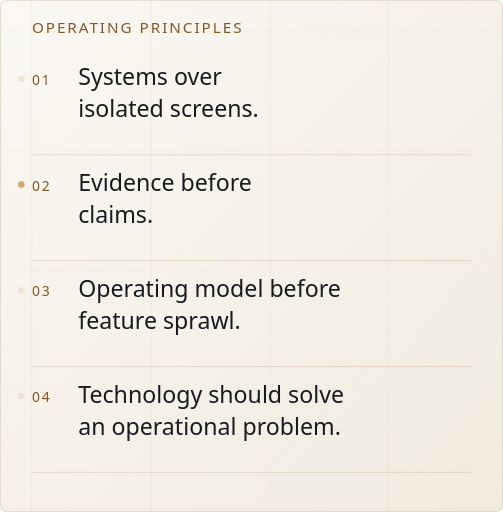
t = 0.00 s
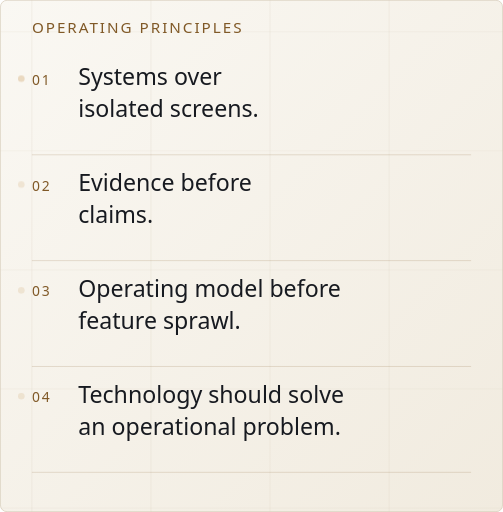
t = 1.67 s
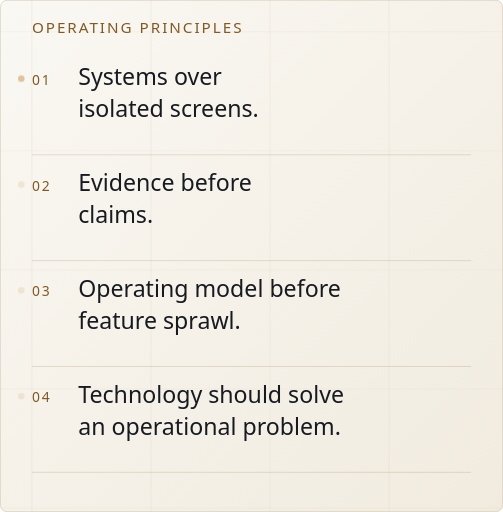
t = 3.33 s
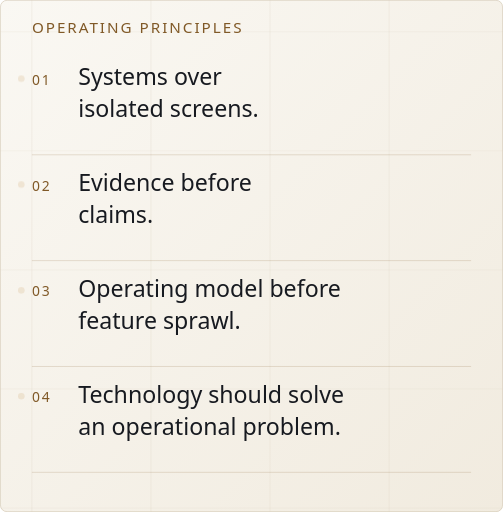
t = 5.00 s
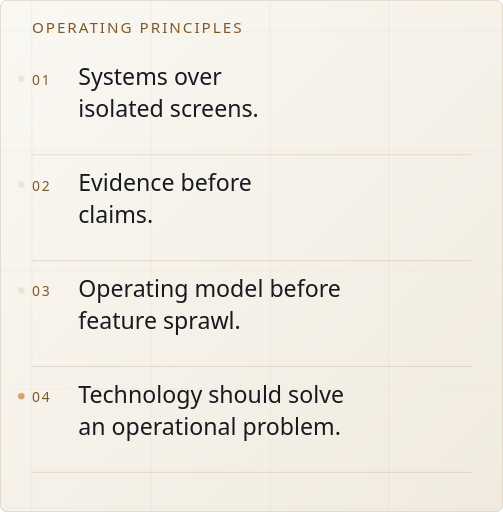
t = 6.67 s
t = 8.33 s: frame unchanged from t = 5.00 s, image omitted

The animated SVG that drew these frames (rendered in a browser with its animation timeline set to each time). Animation: 3 CSS @keyframes rules; frames cover the first 8.33 s, repeats indefinitely.

<svg xmlns="http://www.w3.org/2000/svg" xmlns:xlink="http://www.w3.org/1999/xlink" width="760" height="774" viewBox="0 0 760 774" role="img" aria-labelledby="t d"><title id="t">Systems over isolated screens. Evidence before claims. Operating model before feature sprawl. Technology should solve an operational problem.</title><desc id="d">Systems over isolated screens. Evidence before claims. Operating model before feature sprawl. Technology should solve an operational problem.</desc><defs><linearGradient id="field" x2="1" y2="1"><stop stop-color="#FAF8F3"/><stop offset="1" stop-color="#F1EBDF"/></linearGradient><linearGradient id="metal" x1="0" x2="1"><stop stop-color="#805927"/><stop offset=".6" stop-color="#985A32"/><stop offset="1" stop-color="#805927"/></linearGradient></defs><rect width="760" height="774" rx="10" fill="url(#field)"/><rect x=".5" y=".5" width="759" height="773" rx="10" fill="none" stroke="#D6CBB9"/><path d="M48 0V774" stroke="#D6CBB9" opacity=".35"/><path d="M228 0V774" stroke="#D6CBB9" opacity=".35"/><path d="M408 0V774" stroke="#D6CBB9" opacity=".35"/><path d="M588 0V774" stroke="#D6CBB9" opacity=".35"/><path d="M0 48H760" stroke="#D6CBB9" opacity=".24"/><path d="M0 228H760" stroke="#D6CBB9" opacity=".24"/><path d="M0 408H760" stroke="#D6CBB9" opacity=".24"/><path d="M0 588H760" stroke="#D6CBB9" opacity=".24"/><path d="M0 768H760" stroke="#D6CBB9" opacity=".24"/><text x="48" y="50" font-family="Segoe UI,Arial,sans-serif" font-size="23" fill="#805927" letter-spacing="3">OPERATING PRINCIPLES</text><text x="48" y="128" font-family="Segoe UI,Arial,sans-serif" font-size="21" fill="#805927" letter-spacing="3">01</text><text x="118" y="129" font-family="Segoe UI,Arial,sans-serif" font-size="35" fill="#171A20" font-weight="500">Systems over</text><text x="118" y="177" font-family="Segoe UI,Arial,sans-serif" font-size="35" fill="#171A20" font-weight="500">isolated screens.</text><path d="M48 234H712" stroke="#805927" opacity="0.26"/><text x="48" y="288" font-family="Segoe UI,Arial,sans-serif" font-size="21" fill="#805927" letter-spacing="3">02</text><text x="118" y="289" font-family="Segoe UI,Arial,sans-serif" font-size="35" fill="#171A20" font-weight="500">Evidence before</text><text x="118" y="337" font-family="Segoe UI,Arial,sans-serif" font-size="35" fill="#171A20" font-weight="500">claims.</text><path d="M48 394H712" stroke="#805927" opacity="0.26"/><text x="48" y="448" font-family="Segoe UI,Arial,sans-serif" font-size="21" fill="#805927" letter-spacing="3">03</text><text x="118" y="449" font-family="Segoe UI,Arial,sans-serif" font-size="35" fill="#171A20" font-weight="500">Operating model before</text><text x="118" y="497" font-family="Segoe UI,Arial,sans-serif" font-size="35" fill="#171A20" font-weight="500">feature sprawl.</text><path d="M48 554H712" stroke="#805927" opacity="0.26"/><text x="48" y="608" font-family="Segoe UI,Arial,sans-serif" font-size="21" fill="#805927" letter-spacing="3">04</text><text x="118" y="609" font-family="Segoe UI,Arial,sans-serif" font-size="35" fill="#171A20" font-weight="500">Technology should solve</text><text x="118" y="657" font-family="Segoe UI,Arial,sans-serif" font-size="35" fill="#171A20" font-weight="500">an operational problem.</text><path d="M48 714H712" stroke="#805927" opacity="0.26"/>
<!-- MOTION START: decorative SVG-only enhancement; original source is retained -->
<style>
  .motion-rotor { transform-origin: 0px 0px; animation: motionTurn 32s linear infinite; }
  .motion-dash { animation: motionSweep 14s ease-in-out infinite; }
  .motion-beat { animation: motionBeat 12s ease-in-out infinite; }
  .motion-beat:nth-child(2) { animation-delay: -2s; }
  .motion-beat:nth-child(3) { animation-delay: -4s; }
  .motion-beat:nth-child(4) { animation-delay: -6s; }
  .motion-beat:nth-child(5) { animation-delay: -8s; }
  .motion-beat:nth-child(6) { animation-delay: -10s; }
  .motion-beat:nth-child(7) { animation-delay: -12s; }
  @keyframes motionTurn { from { transform: rotate(0deg); } to { transform: rotate(360deg); } }
  @keyframes motionSweep {
    0%, 8% { stroke-dashoffset: 1600; opacity: 0; }
    15% { opacity: .62; }
    53% { opacity: .5; }
    66%, 100% { stroke-dashoffset: 0; opacity: 0; }
  }
  @keyframes motionBeat {
    0%, 12%, 32%, 100% { opacity: .18; }
    18%, 24% { opacity: .82; }
  }
  @media (prefers-reduced-motion: reduce) {
    .motion-rotor, .motion-dash, .motion-beat { animation: none !important; opacity: .22 !important; }
  }
</style>
<circle class="motion-beat" style="animation-delay:-0s" cx="32" cy="119" r="5" fill="#C89756" opacity=".2" aria-hidden="true"/><circle class="motion-beat" style="animation-delay:-2.5s" cx="32" cy="279" r="5" fill="#C89756" opacity=".2" aria-hidden="true"/><circle class="motion-beat" style="animation-delay:-5s" cx="32" cy="439" r="5" fill="#C89756" opacity=".2" aria-hidden="true"/><circle class="motion-beat" style="animation-delay:-7.5s" cx="32" cy="599" r="5" fill="#C89756" opacity=".2" aria-hidden="true"/>
<!-- MOTION END -->
</svg>
